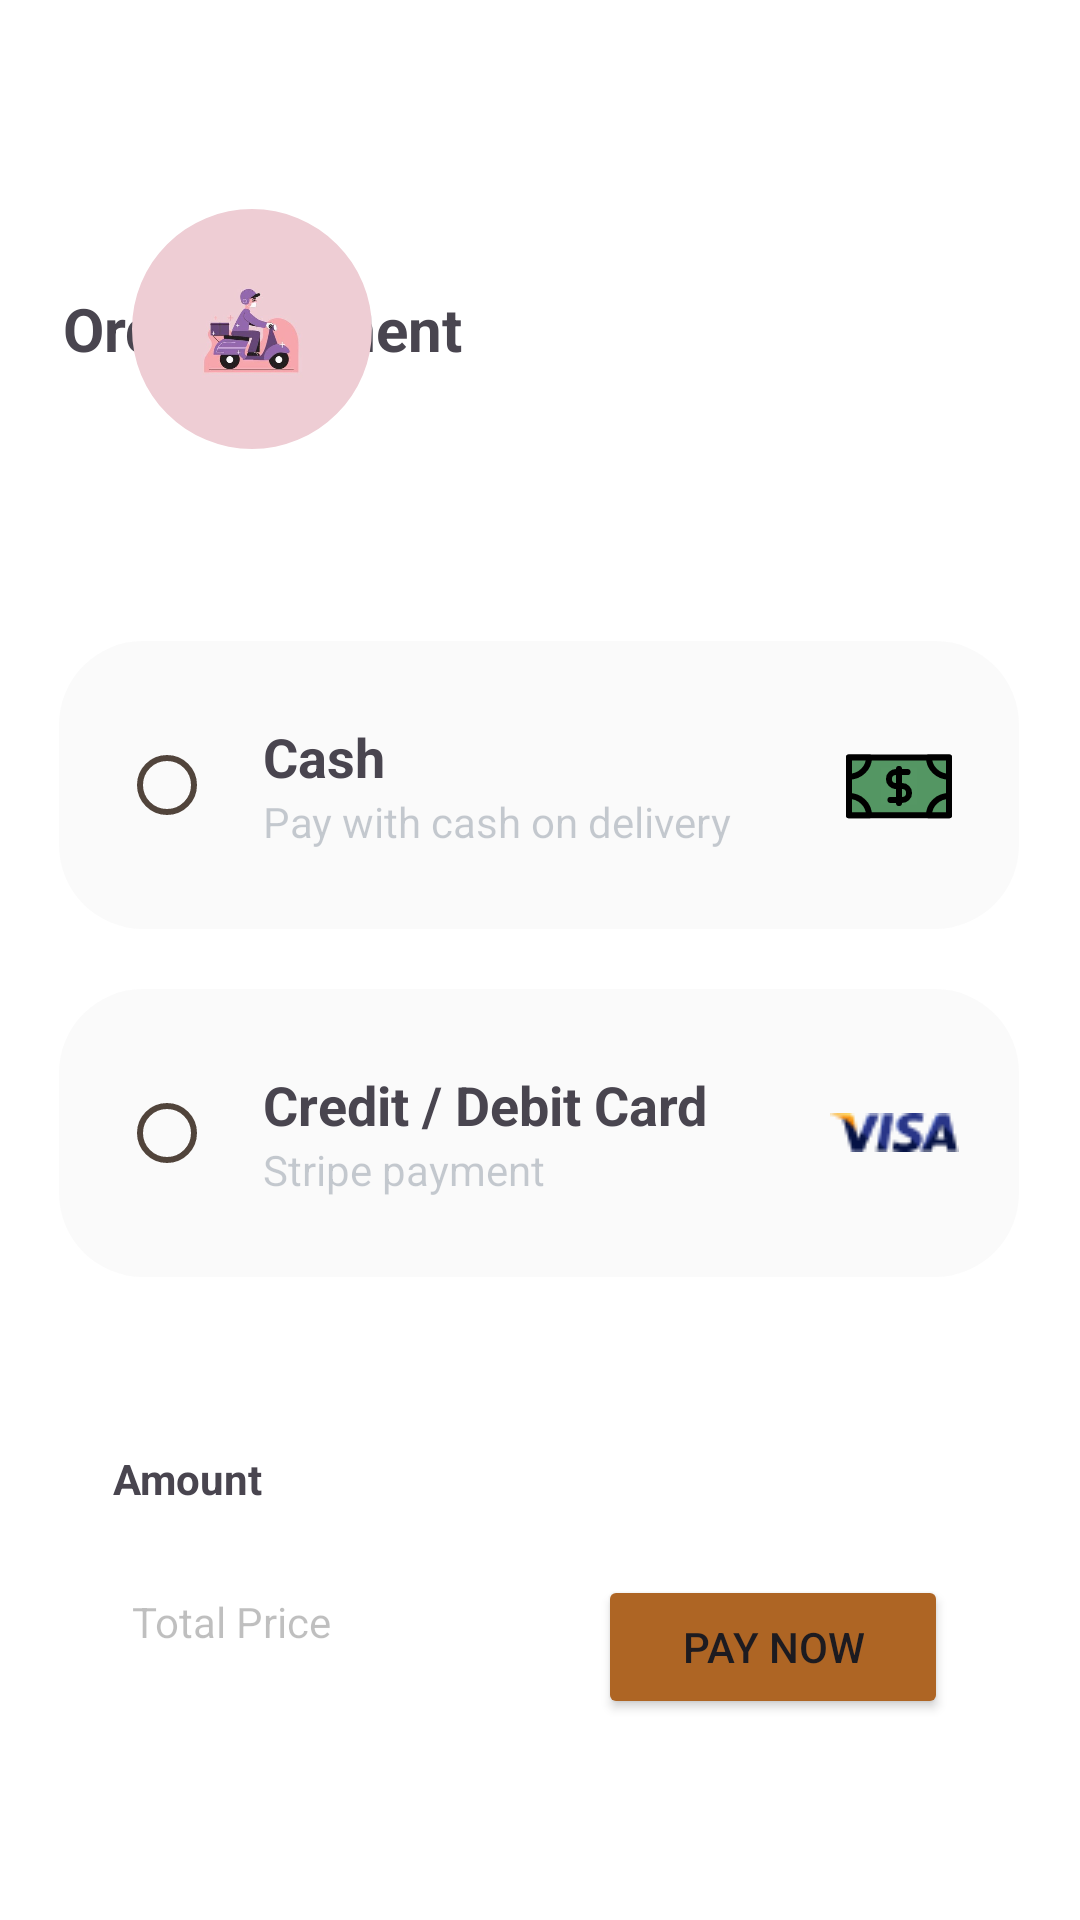

Reconstruct the res/layout file that produces this screen, plus the resources it refers to.
<!-- AndroidManifest.xml: application theme Theme.SeSeCoffee -->
<!-- res/layout/activity_payment.xml -->
<?xml version="1.0" encoding="utf-8"?>
<androidx.constraintlayout.widget.ConstraintLayout xmlns:android="http://schemas.android.com/apk/res/android"
    xmlns:app="http://schemas.android.com/apk/res-auto"
    xmlns:tools="http://schemas.android.com/tools"
    android:layout_width="match_parent"
    android:layout_height="match_parent"
    android:background="@color/white"
    tools:context=".PaymentActivity">

    <ImageButton
        android:id="@+id/paymentBackBtn"
        android:layout_width="wrap_content"
        android:layout_height="wrap_content"
        android:layout_marginLeft="24dp"
        android:layout_marginTop="28dp"
        android:backgroundTint="#00FFFFFF"
        app:layout_constraintEnd_toEndOf="parent"
        app:layout_constraintHorizontal_bias="0.0"
        app:layout_constraintStart_toStartOf="parent"
        app:layout_constraintTop_toTopOf="parent"
        app:srcCompat="@drawable/backbtn" />

    <TextView
        android:id="@+id/paymentLabel"
        android:layout_width="wrap_content"
        android:layout_height="wrap_content"
        android:layout_marginTop="96dp"
        android:text="Order payment"
        android:textSize="20dp"
        android:textStyle="bold"
        app:layout_constraintEnd_toEndOf="parent"
        app:layout_constraintHorizontal_bias="0.093"
        app:layout_constraintStart_toStartOf="parent"
        app:layout_constraintTop_toTopOf="parent" />


    <com.google.android.material.imageview.ShapeableImageView
        android:id="@+id/paymentAvatar"
        android:layout_width="80dp"
        android:layout_height="80dp"
        android:layout_marginStart="44dp"
        android:layout_marginBottom="64dp"
        android:scaleType="centerCrop"
        app:layout_constraintBottom_toTopOf="@+id/paymentMethodChoice"
        app:layout_constraintStart_toStartOf="parent"
        app:shapeAppearanceOverlay="@style/circle"
        app:srcCompat="@drawable/order" />

    <LinearLayout
        android:id="@+id/linearLayout"
        android:layout_width="220dp"
        android:layout_height="wrap_content"
        android:layout_marginStart="16dp"
        android:layout_marginEnd="56dp"
        android:layout_marginBottom="72dp"
        android:orientation="vertical"
        app:layout_constraintBottom_toTopOf="@+id/paymentMethodChoice"
        app:layout_constraintEnd_toEndOf="parent"
        app:layout_constraintHorizontal_bias="0.0"
        app:layout_constraintStart_toEndOf="@+id/paymentAvatar">

        <TextView
            android:id="@+id/paymentName"
            android:layout_width="wrap_content"
            android:layout_height="wrap_content"
            android:textSize="16sp"
            android:textStyle="bold"
            tools:layout_editor_absoluteX="165dp"
            tools:layout_editor_absoluteY="153dp" />

        <TextView
            android:id="@+id/paymentPhone"
            android:layout_width="wrap_content"
            android:layout_height="wrap_content"
            android:textSize="14sp"
            tools:layout_editor_absoluteX="166dp"
            tools:layout_editor_absoluteY="175dp" />

        <TextView
            android:id="@+id/paymentAddress"
            android:layout_width="wrap_content"
            android:layout_height="wrap_content"
            android:textSize="14sp"
            tools:layout_editor_absoluteX="165dp"
            tools:layout_editor_absoluteY="213dp" />
    </LinearLayout>

    <RadioGroup
        android:id="@+id/paymentMethodChoice"
        android:layout_width="320dp"
        android:layout_height="wrap_content"
        app:layout_constraintBottom_toBottomOf="parent"
        app:layout_constraintEnd_toEndOf="parent"
        app:layout_constraintHorizontal_bias="0.494"
        app:layout_constraintStart_toStartOf="parent"
        app:layout_constraintTop_toTopOf="parent"
        app:layout_constraintVertical_bias="0.499">

        <LinearLayout
            android:layout_width="match_parent"
            android:layout_height="96dp"
            android:background="@drawable/gray_round_corner"
            android:orientation="horizontal"
            android:paddingHorizontal="20dp">

            <RadioButton
                android:id="@+id/cash"
                android:layout_width="wrap_content"
                android:layout_height="match_parent" />

            <LinearLayout
                android:layout_width="wrap_content"
                android:layout_height="match_parent"
                android:gravity="center|start"
                android:orientation="vertical">

                <TextView
                    android:layout_width="wrap_content"
                    android:layout_height="wrap_content"
                    android:text="Cash"
                    android:textSize="18dp"
                    android:textStyle="bold" />

                <TextView
                    android:layout_width="wrap_content"
                    android:layout_height="wrap_content"
                    android:text="Pay with cash on delivery"
                    android:textColor="#38001833" />
            </LinearLayout>


            <Space
                android:layout_width="0dp"
                android:layout_height="match_parent"
                android:layout_weight="1" />

            <ImageView
                android:layout_width="wrap_content"
                android:layout_height="wrap_content"
                android:layout_gravity="center"
                android:src="@drawable/cash" />
        </LinearLayout>

        <LinearLayout
            android:layout_width="match_parent"
            android:layout_height="96dp"
            android:layout_marginTop="20dp"
            android:background="@drawable/gray_round_corner"
            android:orientation="horizontal"
            android:paddingHorizontal="20dp">

            <RadioButton
                android:id="@+id/creditCard"
                android:layout_width="wrap_content"
                android:layout_height="match_parent" />

            <LinearLayout
                android:layout_width="wrap_content"
                android:layout_height="match_parent"
                android:gravity="center|start"
                android:orientation="vertical">

                <TextView
                    android:layout_width="wrap_content"
                    android:layout_height="wrap_content"
                    android:text="Credit / Debit Card"
                    android:textSize="18dp"
                    android:textStyle="bold" />

                <TextView
                    android:layout_width="wrap_content"
                    android:layout_height="wrap_content"
                    android:text="Stripe payment"
                    android:textColor="#38001833" />
            </LinearLayout>


            <Space
                android:layout_width="0dp"
                android:layout_height="match_parent"
                android:layout_weight="1" />

            <ImageView
                android:layout_width="wrap_content"
                android:layout_height="wrap_content"
                android:layout_gravity="center"
                android:src="@drawable/visa__1_" />
        </LinearLayout>


    </RadioGroup>

    <TextView
        android:id="@+id/paymentPrice"
        android:layout_width="wrap_content"
        android:layout_height="wrap_content"
        android:layout_marginLeft="44dp"
        android:textSize="24sp"
        android:textStyle="bold"
        app:layout_constraintBottom_toBottomOf="parent"
        app:layout_constraintEnd_toEndOf="parent"
        app:layout_constraintHorizontal_bias="0.0"
        app:layout_constraintStart_toStartOf="parent"
        app:layout_constraintTop_toBottomOf="@+id/paymentTotalPrice"
        app:layout_constraintVertical_bias="0.028" />

    <Button
        android:id="@+id/paymentProceedBtn"
        android:layout_width="wrap_content"
        android:layout_height="wrap_content"
        android:layout_marginEnd="44dp"
        android:layout_marginBottom="44dp"
        android:backgroundTint="@color/brown"
        android:drawableLeft="@drawable/card"
        android:drawableTint="@color/white"
        android:paddingLeft="28dp"
        android:paddingRight="28dp"
        android:text="Pay Now"
        android:textAlignment="center"
        app:layout_constraintBottom_toBottomOf="parent"
        app:layout_constraintEnd_toEndOf="parent"
        app:layout_constraintTop_toBottomOf="@+id/paymentMethodChoice"
        app:layout_constraintVertical_bias="0.813" />

    <TextView
        android:id="@+id/paymentTotalPrice"
        android:layout_width="wrap_content"
        android:layout_height="wrap_content"
        android:layout_marginLeft="44dp"
        android:text="Total Price"
        android:textColor="#40000000"
        app:layout_constraintBottom_toBottomOf="parent"
        app:layout_constraintEnd_toEndOf="parent"
        app:layout_constraintHorizontal_bias="0.0"
        app:layout_constraintStart_toStartOf="parent"
        app:layout_constraintTop_toTopOf="parent"
        app:layout_constraintVertical_bias="0.855" />

    <LinearLayout
        android:id="@+id/loadingContainer"
        android:layout_width="match_parent"
        android:layout_height="match_parent"
        android:background="#55F7F8FB"
        android:gravity="center"
        android:visibility="gone"
        >

        <ProgressBar
            android:id="@+id/paymentProgressBar"
            style="?android:attr/progressBarStyle"
            android:layout_width="80dp"
            android:layout_height="80dp"
            app:layout_constraintBottom_toBottomOf="parent"
            app:layout_constraintEnd_toEndOf="parent"
            app:layout_constraintHorizontal_bias="0.5"
            app:layout_constraintStart_toStartOf="parent"
            app:layout_constraintTop_toTopOf="parent"
            app:layout_constraintVertical_bias="0.5" />
    </LinearLayout>

    <TextView
        android:id="@+id/paymentAmountLabel"
        android:layout_width="wrap_content"
        android:layout_height="wrap_content"
        android:layout_marginTop="96dp"
        android:text="Amount"
        android:textStyle="bold"
        app:layout_constraintBottom_toBottomOf="parent"
        app:layout_constraintEnd_toEndOf="parent"
        app:layout_constraintHorizontal_bias="0.122"
        app:layout_constraintStart_toStartOf="parent"
        app:layout_constraintTop_toTopOf="parent"
        app:layout_constraintVertical_bias="0.738" />

    <TextView
        android:id="@+id/paymentAmount"
        android:layout_width="wrap_content"
        android:layout_height="wrap_content"
        android:layout_marginTop="96dp"
        android:layout_marginRight="48dp"
        app:layout_constraintBottom_toBottomOf="parent"
        app:layout_constraintEnd_toEndOf="parent"
        app:layout_constraintHorizontal_bias="1.0"
        app:layout_constraintStart_toStartOf="parent"
        app:layout_constraintTop_toTopOf="parent"
        app:layout_constraintVertical_bias="0.737" />

</androidx.constraintlayout.widget.ConstraintLayout>
<!-- resources referenced by this layout -->
<resources>
  <color name="brown">#FFAE6524</color>
  <color name="white">#FFFFFFFF</color>
  <!-- drawable gray_round_corner (drawable) -->
  <?xml version="1.0" encoding="utf-8"?>
  <shape xmlns:android="http://schemas.android.com/apk/res/android">
      <solid android:color="#096C6C6C" />
      <corners android:radius="28dp" />
  </shape>
  <style name="circle">
          <item name="cornerSize">50%</item>
      </style>
  <style name="Theme.SeSeCoffee" parent="Base.Theme.SeSeCoffee" />
  <color name="md_theme_primary">#895120</color>
  <color name="md_theme_onPrimary">#FFFFFF</color>
  <color name="md_theme_primaryContainer">#FFDCC4</color>
  <color name="md_theme_onPrimaryContainer">#2F1400</color>
  <color name="md_theme_secondary">#745944</color>
  <color name="md_theme_onSecondary">#FFFFFF</color>
  <color name="md_theme_secondaryContainer">#FFDCC4</color>
  <color name="md_theme_onSecondaryContainer">#2A1707</color>
  <color name="md_theme_tertiary">#5D6236</color>
  <color name="md_theme_onTertiary">#FFFFFF</color>
  <color name="md_theme_tertiaryContainer">#E2E7AF</color>
  <color name="md_theme_onTertiaryContainer">#1A1D00</color>
  <color name="md_theme_error">#BA1A1A</color>
  <color name="md_theme_onError">#FFFFFF</color>
  <color name="md_theme_errorContainer">#FFDAD6</color>
  <color name="md_theme_onErrorContainer">#410002</color>
  <color name="md_theme_background">#FFF8F5</color>
  <color name="md_theme_onBackground">#221A14</color>
  <color name="md_theme_surface">#FFF8F5</color>
  <color name="md_theme_onSurface">#221A14</color>
  <color name="md_theme_surfaceVariant">#F3DFD2</color>
  <color name="md_theme_onSurfaceVariant">#51443B</color>
  <color name="md_theme_outline">#84746A</color>
  <color name="md_theme_outlineVariant">#D6C3B7</color>
  <color name="md_theme_inverseSurface">#382F28</color>
  <color name="md_theme_inverseOnSurface">#FEEEE4</color>
  <color name="md_theme_inversePrimary">#FFB780</color>
  <color name="md_theme_primaryFixed">#FFDCC4</color>
  <color name="md_theme_onPrimaryFixed">#2F1400</color>
  <color name="md_theme_primaryFixedDim">#FFB780</color>
  <color name="md_theme_onPrimaryFixedVariant">#6D3A09</color>
  <color name="md_theme_secondaryFixed">#FFDCC4</color>
  <color name="md_theme_onSecondaryFixed">#2A1707</color>
  <color name="md_theme_secondaryFixedDim">#E4BFA7</color>
  <color name="md_theme_onSecondaryFixedVariant">#5B412F</color>
  <color name="md_theme_tertiaryFixed">#E2E7AF</color>
  <color name="md_theme_onTertiaryFixed">#1A1D00</color>
  <color name="md_theme_tertiaryFixedDim">#C6CB95</color>
  <color name="md_theme_onTertiaryFixedVariant">#454A20</color>
  <color name="md_theme_surfaceDim">#E7D7CE</color>
  <color name="md_theme_surfaceBright">#FFF8F5</color>
  <color name="md_theme_surfaceContainerLowest">#FFFFFF</color>
  <color name="md_theme_surfaceContainerLow">#FFF1E9</color>
  <color name="md_theme_surfaceContainer">#FBEBE1</color>
  <color name="md_theme_surfaceContainerHigh">#F5E5DC</color>
  <color name="md_theme_surfaceContainerHighest">#F0DFD6</color>
</resources>
